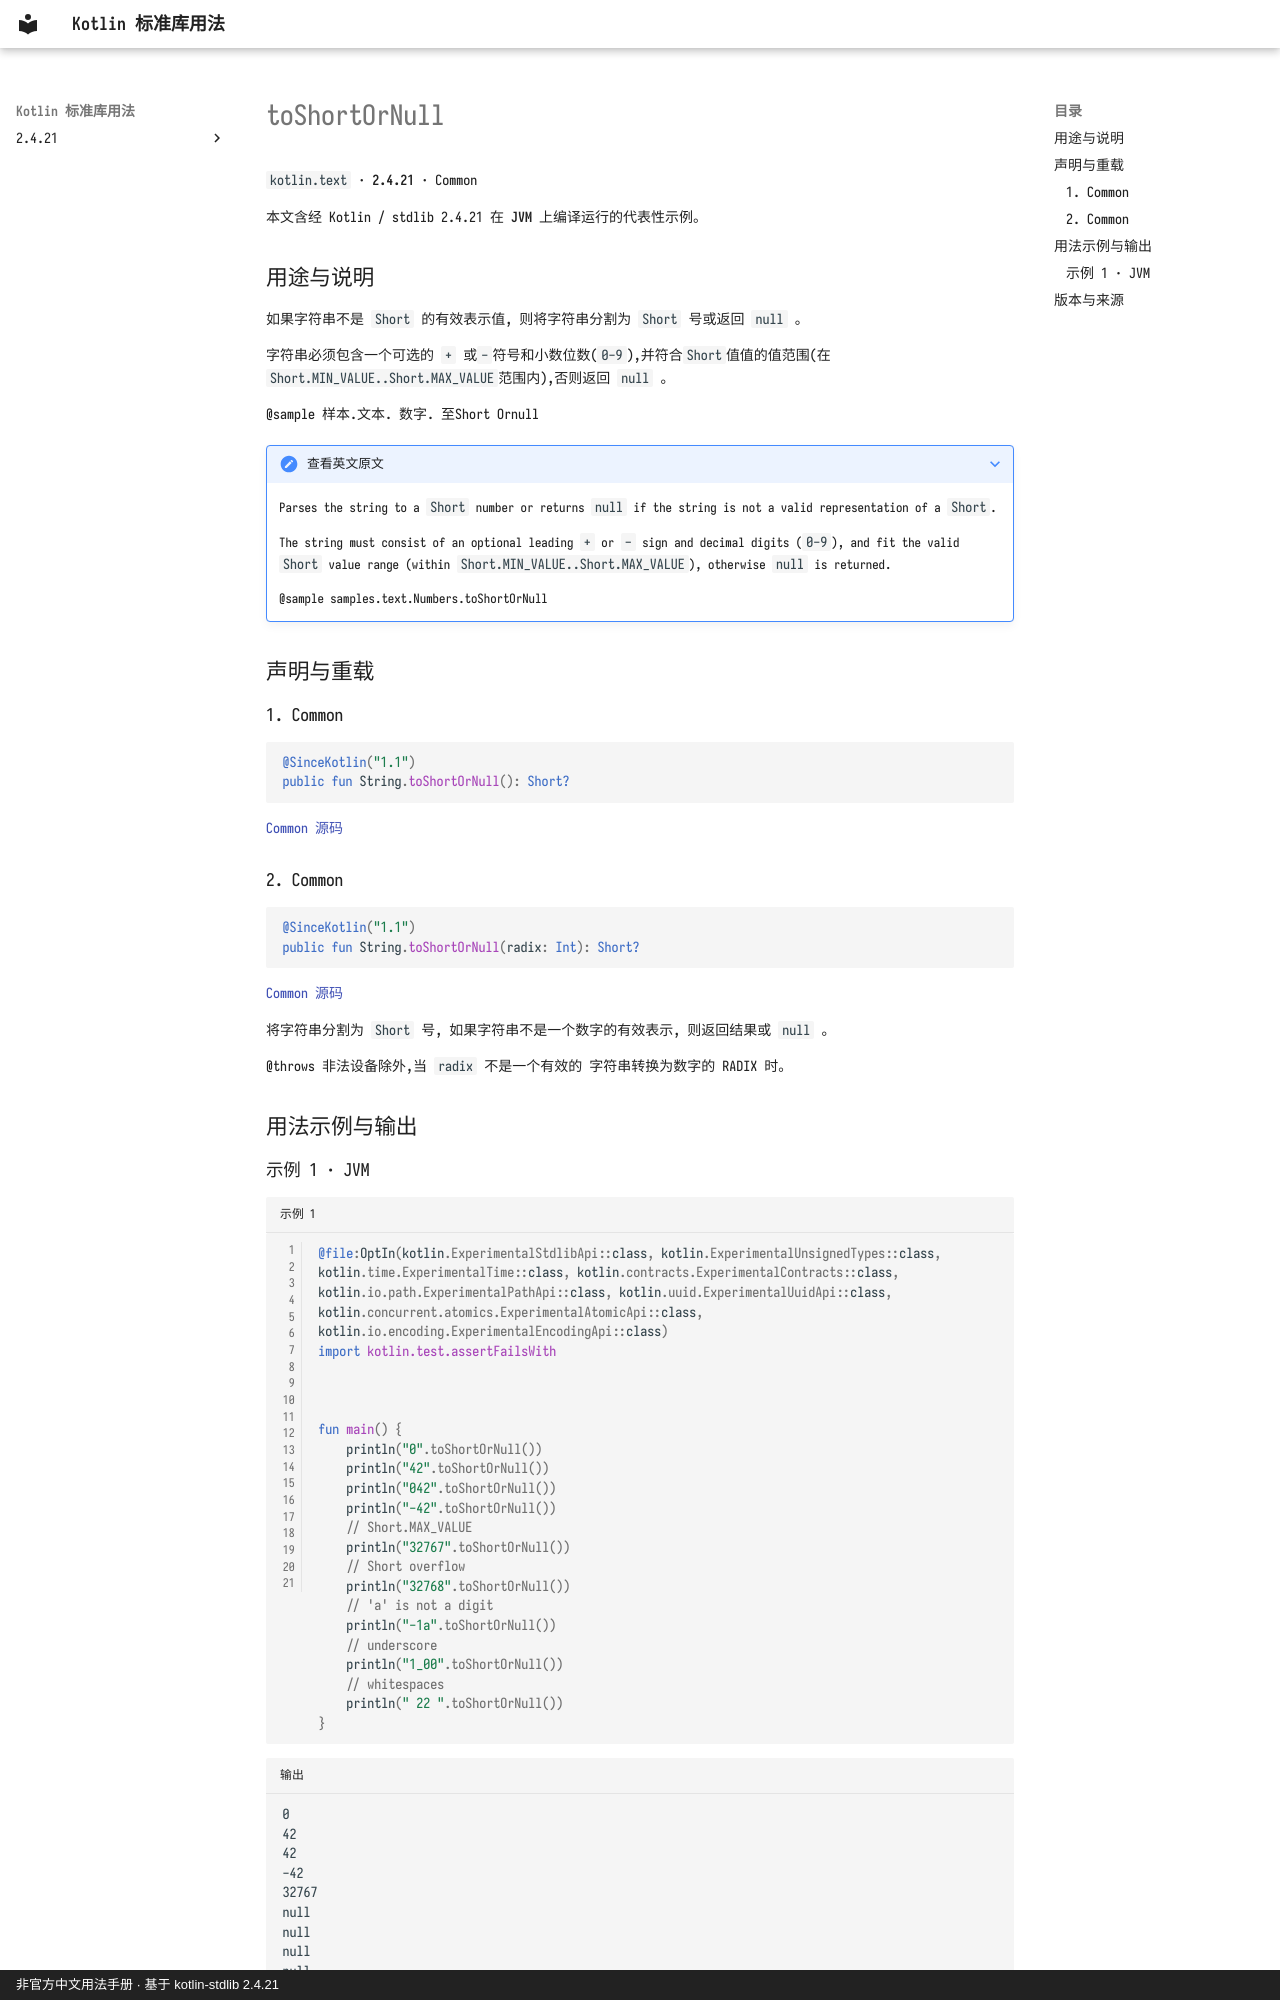

repository: oooooooko/kotlin-stdlib-docs · page: zh/api/kotlin.text/toshortornull--bf882969/index.html · generator: mkdocs · copyright: 非官方中文用法手册 · 基于 kotlin-stdlib 2.4.21

# toShortOrNull

`kotlin.text` · **2.4.21** · Common

本文含经 Kotlin / stdlib 2.4.21 在 **JVM** 上编译运行的代表性示例。

## 用途与说明

如果字符串不是 `Short` 的有效表示值, 则将字符串分割为 `Short` 号或返回 `null` 。

字符串必须包含一个可选的 `+` 或`-`符号和小数位数(`0-9`),并符合`Short`值值的值范围(在`Short.MIN_VALUE..Short.MAX_VALUE`范围内),否则返回 `null` 。

@sample 样本.文本. 数字. 至Short Ornull

??? note "查看英文原文"

    Parses the string to a `Short` number or returns `null` if the string is not a valid representation of a `Short`.
    
    The string must consist of an optional leading `+` or `-` sign and decimal digits (`0-9`),
    and fit the valid `Short` value range (within `Short.MIN_VALUE..Short.MAX_VALUE`),
    otherwise `null` is returned.
    
    @sample samples.text.Numbers.toShortOrNull

## 声明与重载

### 1. Common

```kotlin
@SinceKotlin("1.1")
public fun String.toShortOrNull(): Short?
```

[Common 源码](https://github.com/JetBrains/kotlin/blob/v2.4.21/libraries/stdlib/src/kotlin/text/StringNumberConversions.kt#L37)

### 2. Common

```kotlin
@SinceKotlin("1.1")
public fun String.toShortOrNull(radix: Int): Short?
```

[Common 源码](https://github.com/JetBrains/kotlin/blob/v2.4.21/libraries/stdlib/src/kotlin/text/StringNumberConversions.kt#L49)

将字符串分割为 `Short` 号, 如果字符串不是一个数字的有效表示, 则返回结果或 `null` 。

@throws 非法设备除外,当 `radix` 不是一个有效的 字符串转换为数字的 RADIX 时。

## 用法示例与输出
